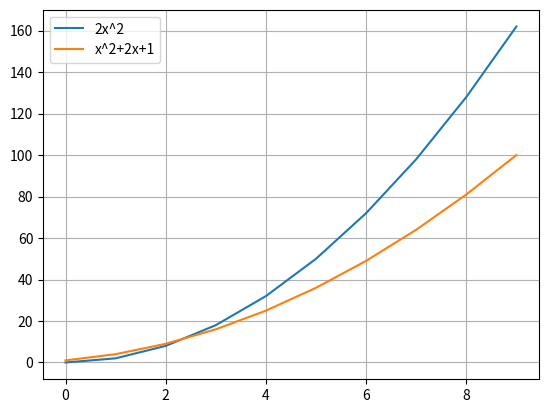

Source code (Python):
"""
[redacted]
27-Agosto-2021
"""
import matplotlib.pyplot as plt

x1 = []
for i in range(0,10):
    x1.append(2*i**2)

x2 = []
for i in range(0,10):
    x2.append(i**2+2*i+1)

plt.figure(dpi=300)
plt.plot(range(0,10),x1,label=r"2x^2")
plt.plot(range(0,10),x2,label=r"x^2+2x+1")
plt.grid()
plt.legend()
plt.show()